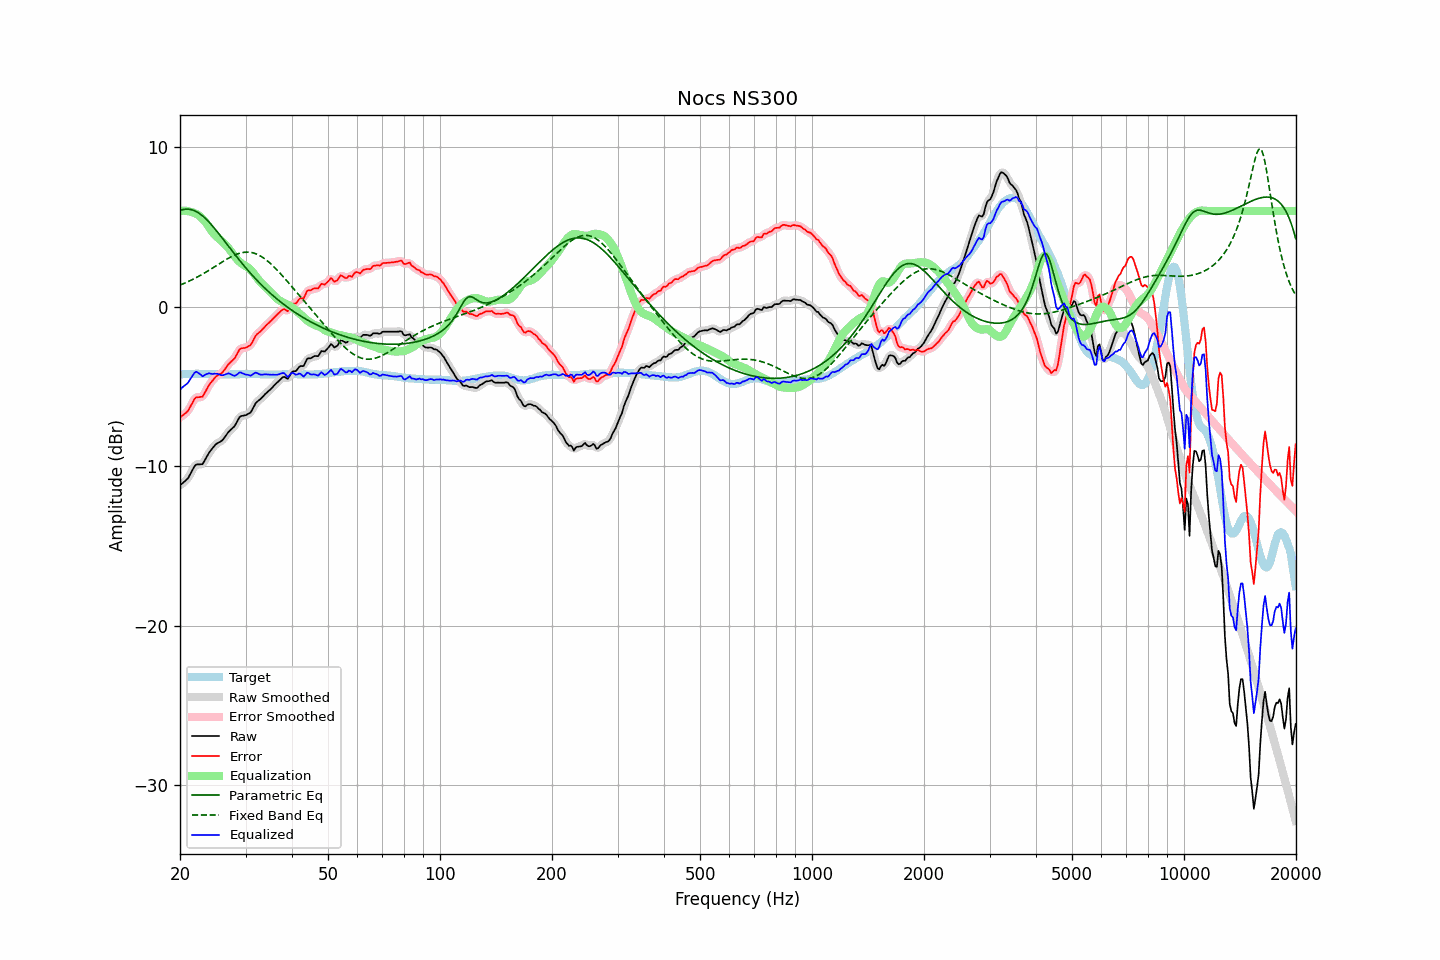

The table this chart was drawn from, first rows:
frequency, raw, error, smoothed, error_smoothed, equalization, parametric_eq, fixed_band_eq, equalized_raw, equalized_smoothed, target
20.00, -11.21, -6.96, -11.20, -6.94, 6.00, 6.02, 1.35, -5.21, -5.20, -4.26
20.20, -11.12, -6.88, -11.13, -6.88, 6.01, 6.06, 1.39, -5.11, -5.12, -4.25
20.40, -11.03, -6.80, -11.05, -6.81, 6.01, 6.08, 1.43, -5.02, -5.04, -4.24
20.61, -10.96, -6.72, -10.96, -6.72, 6.01, 6.10, 1.48, -4.94, -4.95, -4.24
20.81, -10.86, -6.63, -10.86, -6.63, 6.00, 6.11, 1.52, -4.86, -4.86, -4.23
21.02, -10.76, -6.54, -10.74, -6.51, 5.99, 6.11, 1.57, -4.78, -4.75, -4.23
21.23, -10.57, -6.36, -10.58, -6.36, 5.96, 6.10, 1.61, -4.61, -4.62, -4.22
21.44, -10.39, -6.17, -10.39, -6.17, 5.93, 6.08, 1.66, -4.46, -4.46, -4.22
21.66, -10.21, -5.99, -10.19, -5.97, 5.90, 6.05, 1.71, -4.31, -4.29, -4.22
21.87, -10.01, -5.79, -10.03, -5.82, 5.86, 6.01, 1.76, -4.15, -4.17, -4.22
22.09, -9.90, -5.70, -9.93, -5.72, 5.82, 5.96, 1.81, -4.08, -4.11, -4.21
22.31, -9.89, -5.69, -9.88, -5.67, 5.77, 5.91, 1.87, -4.13, -4.12, -4.21
22.54, -9.89, -5.68, -9.90, -5.68, 5.70, 5.84, 1.92, -4.20, -4.20, -4.22
22.76, -9.88, -5.66, -9.90, -5.67, 5.61, 5.77, 1.98, -4.27, -4.29, -4.23
22.99, -9.88, -5.66, -9.84, -5.61, 5.51, 5.69, 2.03, -4.37, -4.33, -4.23
23.22, -9.71, -5.49, -9.72, -5.49, 5.40, 5.60, 2.09, -4.31, -4.32, -4.23
23.45, -9.53, -5.29, -9.55, -5.31, 5.28, 5.51, 2.15, -4.25, -4.27, -4.24
23.69, -9.36, -5.12, -9.35, -5.11, 5.14, 5.41, 2.21, -4.21, -4.21, -4.24
23.92, -9.17, -4.93, -9.19, -4.95, 4.99, 5.30, 2.28, -4.18, -4.19, -4.24
24.16, -9.03, -4.79, -9.04, -4.80, 4.83, 5.19, 2.34, -4.20, -4.20, -4.24
24.40, -8.91, -4.67, -8.90, -4.66, 4.69, 5.08, 2.40, -4.22, -4.21, -4.24
24.65, -8.79, -4.55, -8.78, -4.54, 4.57, 4.96, 2.47, -4.22, -4.22, -4.24
24.89, -8.66, -4.42, -8.67, -4.43, 4.46, 4.84, 2.53, -4.20, -4.21, -4.24
25.14, -8.58, -4.34, -8.59, -4.35, 4.37, 4.72, 2.59, -4.21, -4.22, -4.24
25.39, -8.52, -4.27, -8.53, -4.28, 4.29, 4.59, 2.66, -4.24, -4.24, -4.25
25.65, -8.47, -4.23, -8.47, -4.23, 4.19, 4.46, 2.72, -4.28, -4.28, -4.25
25.91, -8.42, -4.17, -8.40, -4.15, 4.10, 4.33, 2.79, -4.31, -4.30, -4.25
26.16, -8.30, -4.05, -8.30, -4.05, 4.00, 4.20, 2.85, -4.30, -4.30, -4.25
26.43, -8.17, -3.92, -8.17, -3.92, 3.91, 4.07, 2.91, -4.26, -4.26, -4.25
26.69, -8.02, -3.78, -8.02, -3.77, 3.80, 3.94, 2.97, -4.22, -4.22, -4.25
26.96, -7.88, -3.63, -7.89, -3.64, 3.69, 3.81, 3.03, -4.19, -4.20, -4.25
27.23, -7.78, -3.53, -7.78, -3.53, 3.56, 3.68, 3.08, -4.21, -4.21, -4.25
27.50, -7.68, -3.44, -7.69, -3.44, 3.42, 3.55, 3.14, -4.26, -4.26, -4.25
27.77, -7.59, -3.34, -7.59, -3.34, 3.28, 3.42, 3.19, -4.31, -4.31, -4.25
28.05, -7.49, -3.24, -7.47, -3.22, 3.15, 3.29, 3.23, -4.35, -4.32, -4.25
28.33, -7.30, -3.05, -7.30, -3.05, 3.02, 3.16, 3.27, -4.28, -4.28, -4.25
28.62, -7.13, -2.88, -7.12, -2.87, 2.91, 3.03, 3.31, -4.22, -4.21, -4.25
28.90, -6.93, -2.70, -6.97, -2.72, 2.81, 2.91, 3.34, -4.12, -4.16, -4.24
29.19, -6.86, -2.63, -6.87, -2.64, 2.73, 2.78, 3.37, -4.14, -4.15, -4.24
29.48, -6.84, -2.61, -6.83, -2.60, 2.65, 2.66, 3.39, -4.19, -4.18, -4.24
29.78, -6.82, -2.60, -6.82, -2.59, 2.59, 2.54, 3.41, -4.23, -4.23, -4.23
30.08, -6.80, -2.58, -6.79, -2.56, 2.54, 2.42, 3.41, -4.27, -4.26, -4.23
30.38, -6.75, -2.52, -6.76, -2.53, 2.47, 2.30, 3.42, -4.27, -4.29, -4.23
30.68, -6.69, -2.47, -6.70, -2.47, 2.39, 2.19, 3.41, -4.30, -4.31, -4.23
30.99, -6.64, -2.41, -6.60, -2.37, 2.30, 2.07, 3.40, -4.33, -4.30, -4.23
31.30, -6.46, -2.23, -6.45, -2.22, 2.19, 1.96, 3.38, -4.27, -4.26, -4.23
31.61, -6.27, -2.04, -6.27, -2.04, 2.07, 1.85, 3.35, -4.20, -4.20, -4.23
31.93, -6.07, -1.84, -6.09, -1.86, 1.93, 1.74, 3.32, -4.14, -4.16, -4.23
32.24, -5.96, -1.72, -5.97, -1.73, 1.79, 1.64, 3.28, -4.17, -4.17, -4.24
32.57, -5.89, -1.65, -5.88, -1.64, 1.66, 1.53, 3.23, -4.22, -4.21, -4.24
32.89, -5.80, -1.56, -5.80, -1.55, 1.54, 1.43, 3.18, -4.26, -4.26, -4.24
33.22, -5.70, -1.46, -5.70, -1.45, 1.43, 1.33, 3.12, -4.27, -4.27, -4.25
33.55, -5.59, -1.34, -5.60, -1.34, 1.33, 1.23, 3.05, -4.26, -4.26, -4.25
33.89, -5.48, -1.23, -5.49, -1.23, 1.24, 1.13, 2.98, -4.25, -4.25, -4.26
34.23, -5.39, -1.14, -5.39, -1.14, 1.15, 1.04, 2.90, -4.25, -4.25, -4.26
34.57, -5.30, -1.05, -5.30, -1.05, 1.05, 0.94, 2.81, -4.26, -4.26, -4.26
34.92, -5.22, -0.96, -5.21, -0.95, 0.95, 0.85, 2.73, -4.27, -4.27, -4.26
35.27, -5.12, -0.86, -5.11, -0.85, 0.84, 0.76, 2.63, -4.27, -4.27, -4.26
35.62, -5.01, -0.75, -5.01, -0.75, 0.73, 0.67, 2.54, -4.27, -4.27, -4.26
35.97, -4.90, -0.64, -4.90, -0.65, 0.63, 0.59, 2.44, -4.28, -4.28, -4.26
... 635 more rows
